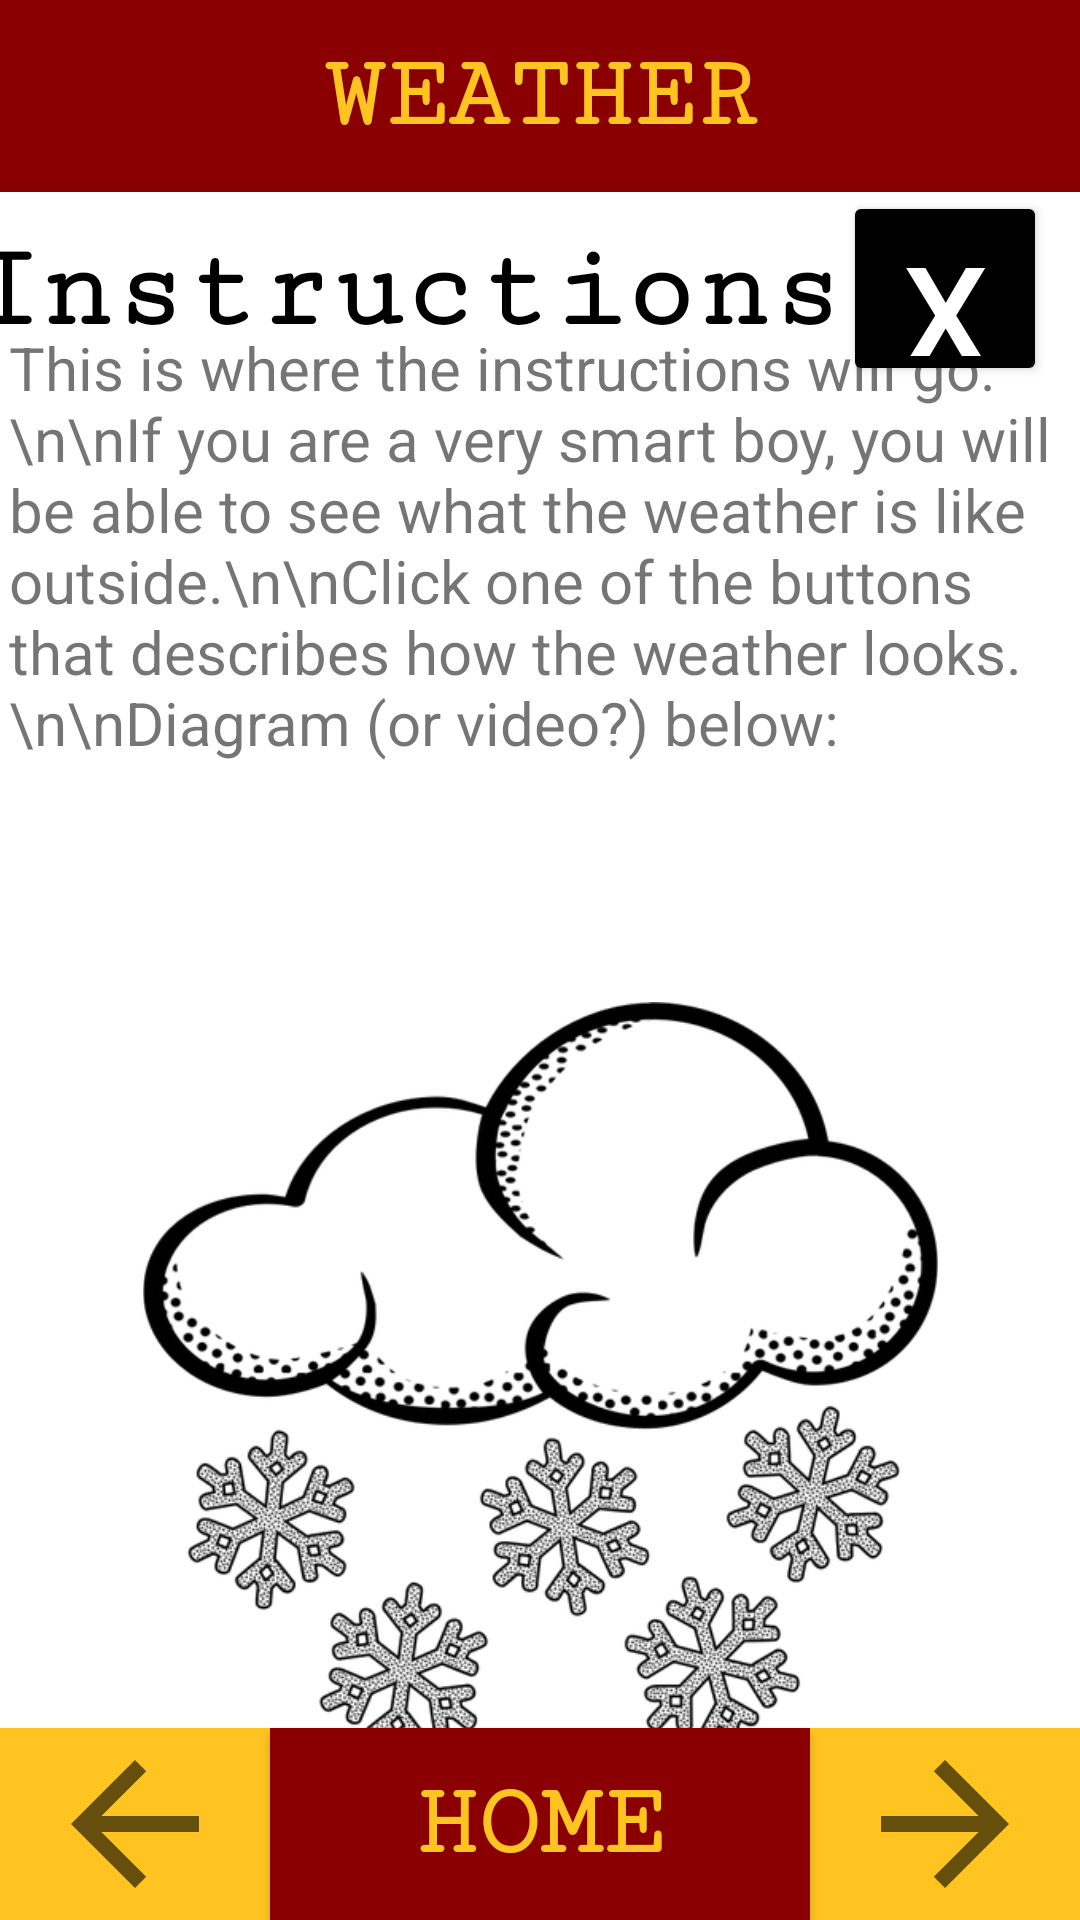

Android layout source for this screen:
<!-- AndroidManifest.xml: application theme Theme.WaterSurveyApp -->
<!-- res/layout/estimate_weather_info.xml -->
<?xml version="1.0" encoding="utf-8"?>
<androidx.constraintlayout.widget.ConstraintLayout xmlns:android="http://schemas.android.com/apk/res/android"
    android:id="@+id/tide_info"
    xmlns:app="http://schemas.android.com/apk/res-auto"
    xmlns:tools="http://schemas.android.com/tools"
    android:layout_width="match_parent"
    android:layout_height="match_parent"
    tools:context=".XmlPage">

    <androidx.constraintlayout.widget.Guideline
        android:id="@+id/guideline2"
        android:layout_width="wrap_content"
        android:layout_height="wrap_content"
        android:orientation="horizontal"
        app:layout_constraintGuide_percent="0.1" />

    <androidx.constraintlayout.widget.Guideline
        android:id="@+id/guideline37"
        android:layout_width="wrap_content"
        android:layout_height="wrap_content"
        android:orientation="horizontal"
        app:layout_constraintGuide_percent="0.2" />

    <androidx.constraintlayout.widget.Guideline
        android:id="@+id/guideline38"
        android:layout_width="wrap_content"
        android:layout_height="wrap_content"
        android:orientation="horizontal"
        app:layout_constraintGuide_percent="0.53" />

    <androidx.constraintlayout.widget.Guideline
        android:id="@+id/guideline3"
        android:layout_width="wrap_content"
        android:layout_height="wrap_content"
        android:orientation="horizontal"
        app:layout_constraintGuide_percent="0.9" />

    <androidx.constraintlayout.widget.Guideline
        android:id="@+id/guideline4"
        android:layout_width="wrap_content"
        android:layout_height="wrap_content"
        android:orientation="vertical"
        app:layout_constraintGuide_percent="0.25" />

    <androidx.constraintlayout.widget.Guideline
        android:id="@+id/guideline5"
        android:layout_width="wrap_content"
        android:layout_height="wrap_content"
        android:orientation="vertical"
        app:layout_constraintGuide_percent="0.75" />

    <Button
        android:id="@+id/home_button"
        android:layout_width="0dp"
        android:layout_height="0dp"
        android:background="@color/maroon"
        android:fontFamily="serif-monospace"
        android:gravity="center"
        android:text="Home"
        android:textAlignment="center"
        android:textAllCaps="true"
        android:textColor="@color/gold"
        android:textSize="34sp"
        android:textStyle="bold"
        app:layout_constraintBottom_toBottomOf="parent"
        app:layout_constraintEnd_toStartOf="@+id/guideline5"
        app:layout_constraintStart_toStartOf="@+id/guideline4"
        app:layout_constraintTop_toTopOf="@+id/guideline3" />

    <ImageView
        android:id="@+id/leftbutton_image"
        android:layout_width="0dp"
        android:layout_height="0dp"
        android:background="@color/gold"
        app:layout_constraintBottom_toBottomOf="parent"
        app:layout_constraintEnd_toStartOf="@+id/guideline4"
        app:layout_constraintStart_toStartOf="parent"
        app:layout_constraintTop_toTopOf="@+id/guideline3"
        app:srcCompat="?attr/actionModeCloseDrawable" />

    <ImageView
        android:id="@+id/rightbutton_image"
        android:layout_width="0dp"
        android:layout_height="0dp"
        android:background="@color/gold"
        android:rotationX="0"
        android:rotationY="180"
        app:layout_constraintBottom_toBottomOf="parent"
        app:layout_constraintEnd_toEndOf="parent"
        app:layout_constraintStart_toStartOf="@+id/guideline5"
        app:layout_constraintTop_toTopOf="@+id/guideline3"
        app:srcCompat="?attr/actionModeCloseDrawable" />

    <TextView
        android:id="@+id/estimateTitle"
        android:layout_width="0dp"
        android:layout_height="0dp"
        android:background="@color/maroon"

        android:fontFamily="serif-monospace"
        android:gravity="center"
        android:text="Weather"
        android:textAlignment="center"
        android:textAllCaps="true"
        android:textColor="@color/gold"
        android:textSize="34sp"
        android:textStyle="bold"
        app:layout_constraintBottom_toTopOf="@+id/guideline2"
        app:layout_constraintEnd_toEndOf="parent"
        app:layout_constraintHorizontal_bias="0.0"
        app:layout_constraintStart_toStartOf="parent"
        app:layout_constraintTop_toTopOf="parent"
        app:layout_constraintVertical_bias="1.0" />

    <ImageView
        android:id="@+id/imageView"
        android:layout_width="0dp"
        android:layout_height="0dp"
        android:src="@drawable/color_cursor"
        app:layout_constraintBottom_toTopOf="@+id/guideline37"
        app:layout_constraintEnd_toEndOf="parent"
        app:layout_constraintStart_toStartOf="parent"
        app:layout_constraintTop_toTopOf="@+id/guideline2"
        app:srcCompat="@color/gold" />

    <TextView
        android:id="@+id/title2"
        android:layout_width="wrap_content"
        android:layout_height="wrap_content"
        android:fontFamily="serif-monospace"
        android:text="Instructions"
        android:textColor="@color/black"
        android:textSize="40sp"
        android:textStyle="bold"
        app:layout_constraintBottom_toTopOf="@+id/guideline37"
        app:layout_constraintEnd_toStartOf="@+id/guideline5"
        app:layout_constraintHorizontal_bias="0.52"
        app:layout_constraintStart_toStartOf="parent"
        app:layout_constraintTop_toTopOf="@+id/guideline2"
        app:layout_constraintVertical_bias="0.55" />

    <Button
        android:id="@+id/exit_button"
        android:layout_width="68dp"
        android:layout_height="65dp"
        android:backgroundTint="@color/black"
        android:insetTop="0dp"
        android:insetBottom="0dp"
        android:text="X"
        android:textColor="@color/white"
        android:textSize="45sp"
        app:layout_constraintBottom_toTopOf="@+id/guideline37"
        app:layout_constraintEnd_toEndOf="parent"
        app:layout_constraintStart_toStartOf="@+id/guideline5"
        app:layout_constraintTop_toTopOf="@+id/guideline2" />

    <TextView
        android:id="@+id/description_box"
        android:layout_width="354dp"
        android:layout_height="248dp"
        android:text="This is where the instructions will go.\n\nIf you are a very smart boy, you will be able to see what the weather is like outside.\n\nClick one of the buttons that describes how the weather looks.\n\nDiagram (or video?) below:"
        android:textSize="20sp"
        app:layout_constraintBottom_toTopOf="@+id/guideline38"
        app:layout_constraintEnd_toEndOf="parent"
        app:layout_constraintHorizontal_bias="0.491"
        app:layout_constraintStart_toStartOf="parent"
        app:layout_constraintTop_toTopOf="@+id/guideline37"
        app:layout_constraintVertical_bias="0.52" />

    <ImageView
        android:id="@+id/image_diagram"
        android:layout_width="327dp"
        android:layout_height="253dp"
        android:src="@drawable/weather_snow"
        app:layout_constraintBottom_toTopOf="@+id/guideline3"
        app:layout_constraintEnd_toEndOf="parent"
        app:layout_constraintStart_toStartOf="parent"
        app:layout_constraintTop_toTopOf="@+id/guideline38"
        app:layout_constraintVertical_bias="0.32999998"
        app:srcCompat="@drawable/weather_snow" />

</androidx.constraintlayout.widget.ConstraintLayout>
<!-- resources referenced by this layout -->
<resources>
  <color name="black">#FF000000</color>
  <color name="gold">#FFC420</color>
  <color name="maroon">#8A0000</color>
  <color name="white">#FFFFFFFF</color>
  <!-- drawable color_cursor (drawable) -->
  <?xml version="1.0" encoding="utf-8"?>
      <shape xmlns:android="http://schemas.android.com/apk/res/android" >
          <size android:width="3dp" />
          <solid android:color="#FFFFFF"  />
      </shape>
  <!-- drawable weather_snow: png bitmap (drawable, 157765 bytes) -->
  <style name="Theme.WaterSurveyApp" parent="Theme.MaterialComponents.Light.NoActionBar">
  
          <item name="colorPrimary">@color/black</item>
          <item name="colorPrimaryVariant">@color/black</item>
          <item name="colorOnPrimary">@color/white</item>
          
          <item name="colorSecondary">@color/black</item>
          <item name="colorSecondaryVariant">@color/black</item>
          <item name="colorOnSecondary">@color/white</item>
          
          <item name="android:statusBarColor" tools:targetApi="l">?attr/colorPrimaryVariant</item>
          
      </style>
</resources>
